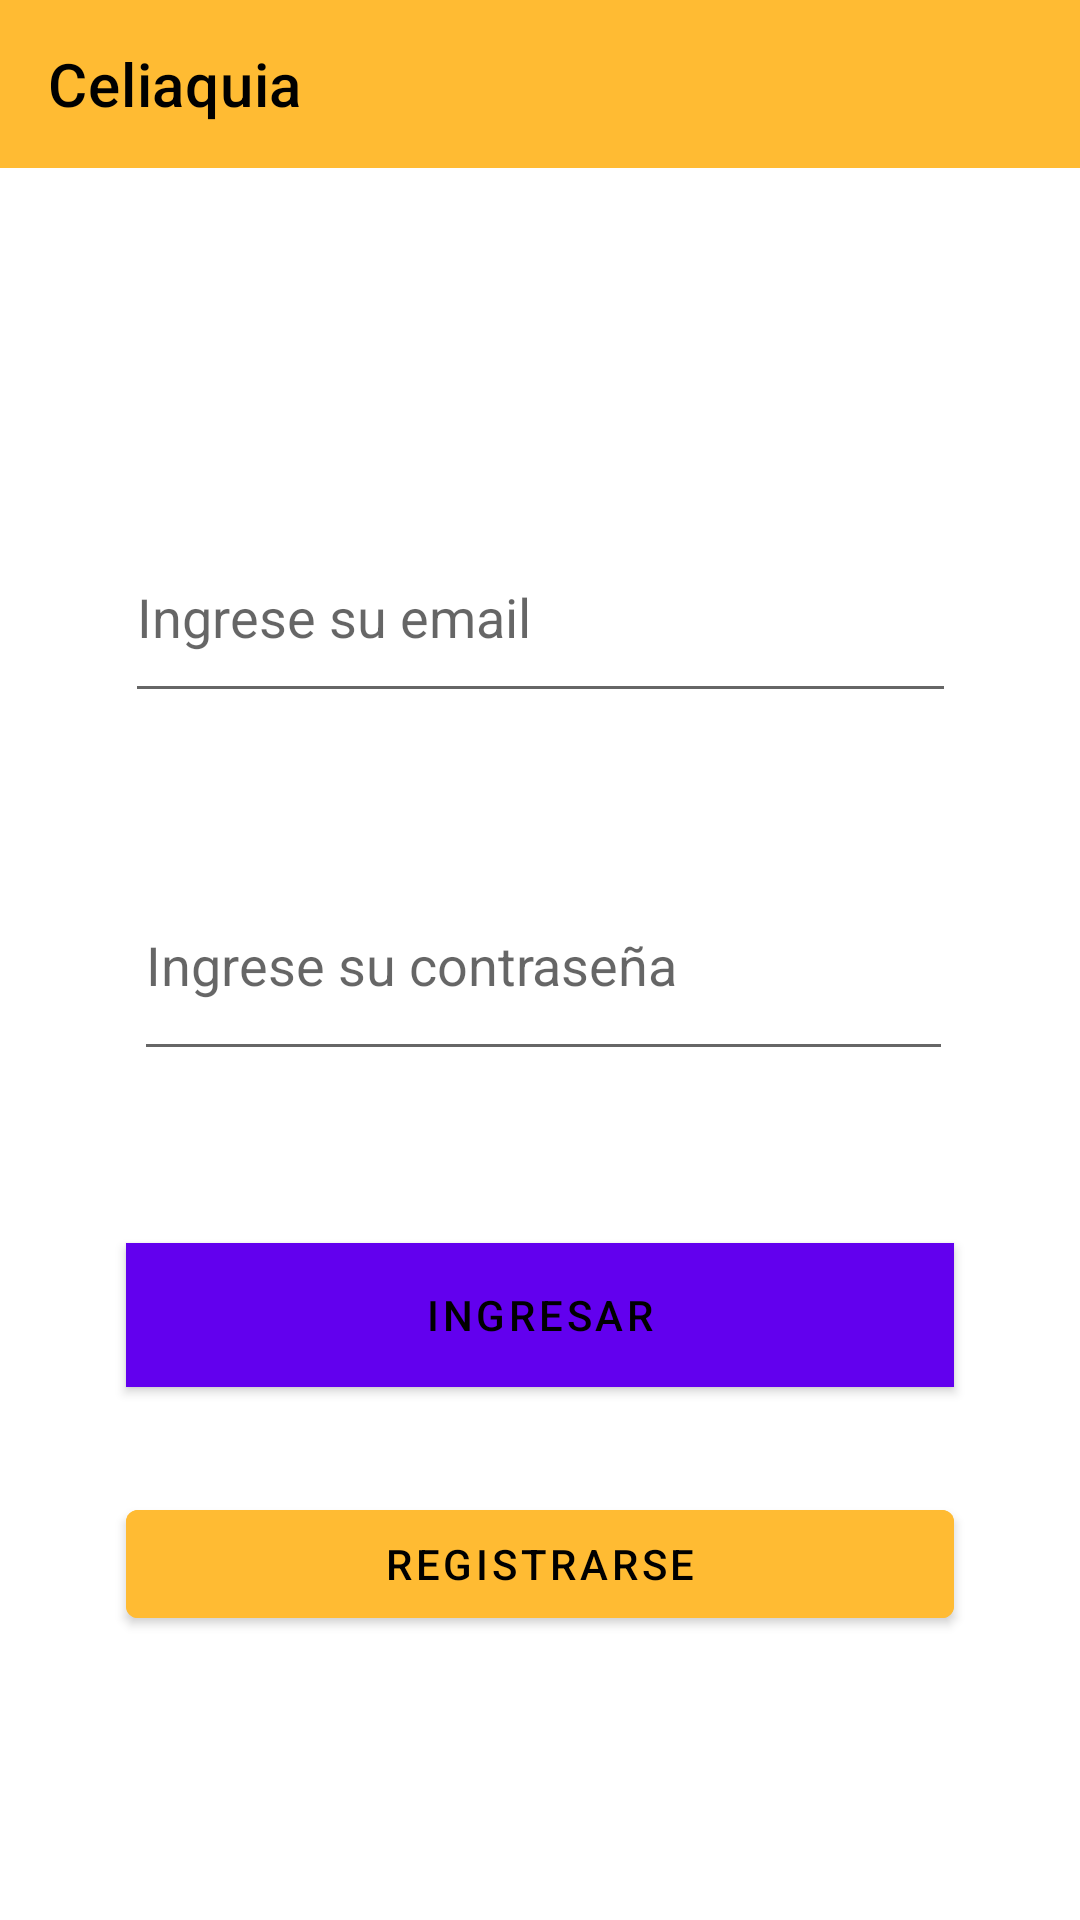

Produce the Android XML layout that renders to this screen, including the resource entries it uses.
<!-- AndroidManifest.xml: application theme Theme.Celiaquia -->
<!-- res/layout/log_in.xml -->
<?xml version="1.0" encoding="utf-8"?>
<androidx.coordinatorlayout.widget.CoordinatorLayout xmlns:android="http://schemas.android.com/apk/res/android"
    xmlns:app="http://schemas.android.com/apk/res-auto"
    xmlns:tools="http://schemas.android.com/tools"
    android:layout_width="match_parent"
    android:layout_height="match_parent"
    android:orientation="vertical"
    tools:context=".MainActivity">

    <androidx.constraintlayout.widget.ConstraintLayout
        android:id="@+id/constraintLayout"
        android:layout_width="match_parent"
        android:layout_height="match_parent">

        <com.google.android.material.appbar.AppBarLayout
            android:id="@+id/appBarLayout"
            android:layout_width="match_parent"
            android:layout_height="wrap_content"
            android:theme="@style/Theme.MyApplication.AppBarOverlay"
            app:layout_constraintTop_toTopOf="parent">

            <androidx.appcompat.widget.Toolbar
                android:id="@+id/toolbar"
                android:layout_width="match_parent"
                android:layout_height="?attr/actionBarSize"
                android:background="@android:color/holo_orange_light"
                app:popupTheme="@style/Theme.MyApplication.PopupOverlay"
                app:title="@string/app_name"
                app:titleTextColor="@color/black" />

        </com.google.android.material.appbar.AppBarLayout>

        <EditText
            android:id="@+id/email"
            android:layout_width="277dp"
            android:layout_height="67dp"
            android:ems="10"
            android:hint="Ingrese su email"
            android:inputType="textEmailAddress"
            android:minHeight="48dp"
            app:layout_constraintBottom_toBottomOf="parent"
            app:layout_constraintEnd_toEndOf="parent"
            app:layout_constraintStart_toStartOf="parent"
            app:layout_constraintTop_toTopOf="parent"
            app:layout_constraintVertical_bias="0.298" />

        <EditText
            android:id="@+id/password"
            android:layout_width="273dp"
            android:layout_height="74dp"
            android:autofillHints=""
            android:ems="10"
            android:hint="Ingrese su contraseña"
            android:inputType="textPassword"
            android:minHeight="48dp"
            app:layout_constraintBottom_toBottomOf="parent"
            app:layout_constraintEnd_toEndOf="parent"
            app:layout_constraintHorizontal_bias="0.514"
            app:layout_constraintStart_toStartOf="parent"
            app:layout_constraintTop_toTopOf="@+id/appBarLayout" />

        <Button
            android:id="@+id/ingresar"
            android:layout_width="276dp"
            android:layout_height="48dp"
            android:background="@color/grisclarito"
            android:clickable="false"
            android:text="Ingresar"
            android:textColor="@color/black"
            app:layout_constraintBottom_toBottomOf="parent"
            app:layout_constraintEnd_toEndOf="parent"
            app:layout_constraintHorizontal_bias="0.5"
            app:layout_constraintStart_toStartOf="parent"
            app:layout_constraintTop_toTopOf="@+id/appBarLayout"
            app:layout_constraintVertical_bias="0.7"
            tools:ignore="TextContrastCheck" />

        <Button
            android:id="@+id/registrarse"
            android:layout_width="276dp"
            android:layout_height="48dp"
            android:backgroundTint="@android:color/holo_orange_light"
            android:text="Registrarse"
            android:textColor="@color/black"
            app:layout_constraintBottom_toBottomOf="parent"
            app:layout_constraintEnd_toEndOf="parent"
            app:layout_constraintHorizontal_bias="0.5"
            app:layout_constraintStart_toStartOf="parent"
            app:layout_constraintTop_toTopOf="@+id/appBarLayout"
            app:layout_constraintVertical_bias="0.84000003" />

    </androidx.constraintlayout.widget.ConstraintLayout>

</androidx.coordinatorlayout.widget.CoordinatorLayout>
<!-- resources referenced by this layout -->
<resources>
  <color name="black">#FF000000</color>
  <color name="grisclarito">#C5C7C9</color>
  <string name="app_name">Celiaquia</string>
  <style name="Theme.MyApplication.AppBarOverlay" parent="ThemeOverlay.AppCompat.Dark.ActionBar" />
  <style name="Theme.MyApplication.PopupOverlay" parent="ThemeOverlay.AppCompat.Light" />
  <style name="Theme.Celiaquia" parent="Theme.MaterialComponents.DayNight.DarkActionBar">
          
          <item name="colorPrimary">@color/purple_500</item>
          <item name="colorPrimaryVariant">@color/purple_700</item>
          <item name="colorOnPrimary">@color/white</item>
          
          <item name="colorSecondary">@color/teal_200</item>
          <item name="colorSecondaryVariant">@color/teal_700</item>
          <item name="colorOnSecondary">@color/black</item>
          
          <item name="android:statusBarColor" tools:targetApi="l">?attr/colorPrimaryVariant</item>
          
      </style>
  <color name="purple_500">#FF6200EE</color>
  <color name="purple_700">#FF3700B3</color>
  <color name="white">#FFFFFFFF</color>
  <color name="teal_200">#FF03DAC5</color>
  <color name="teal_700">#FF018786</color>
</resources>
